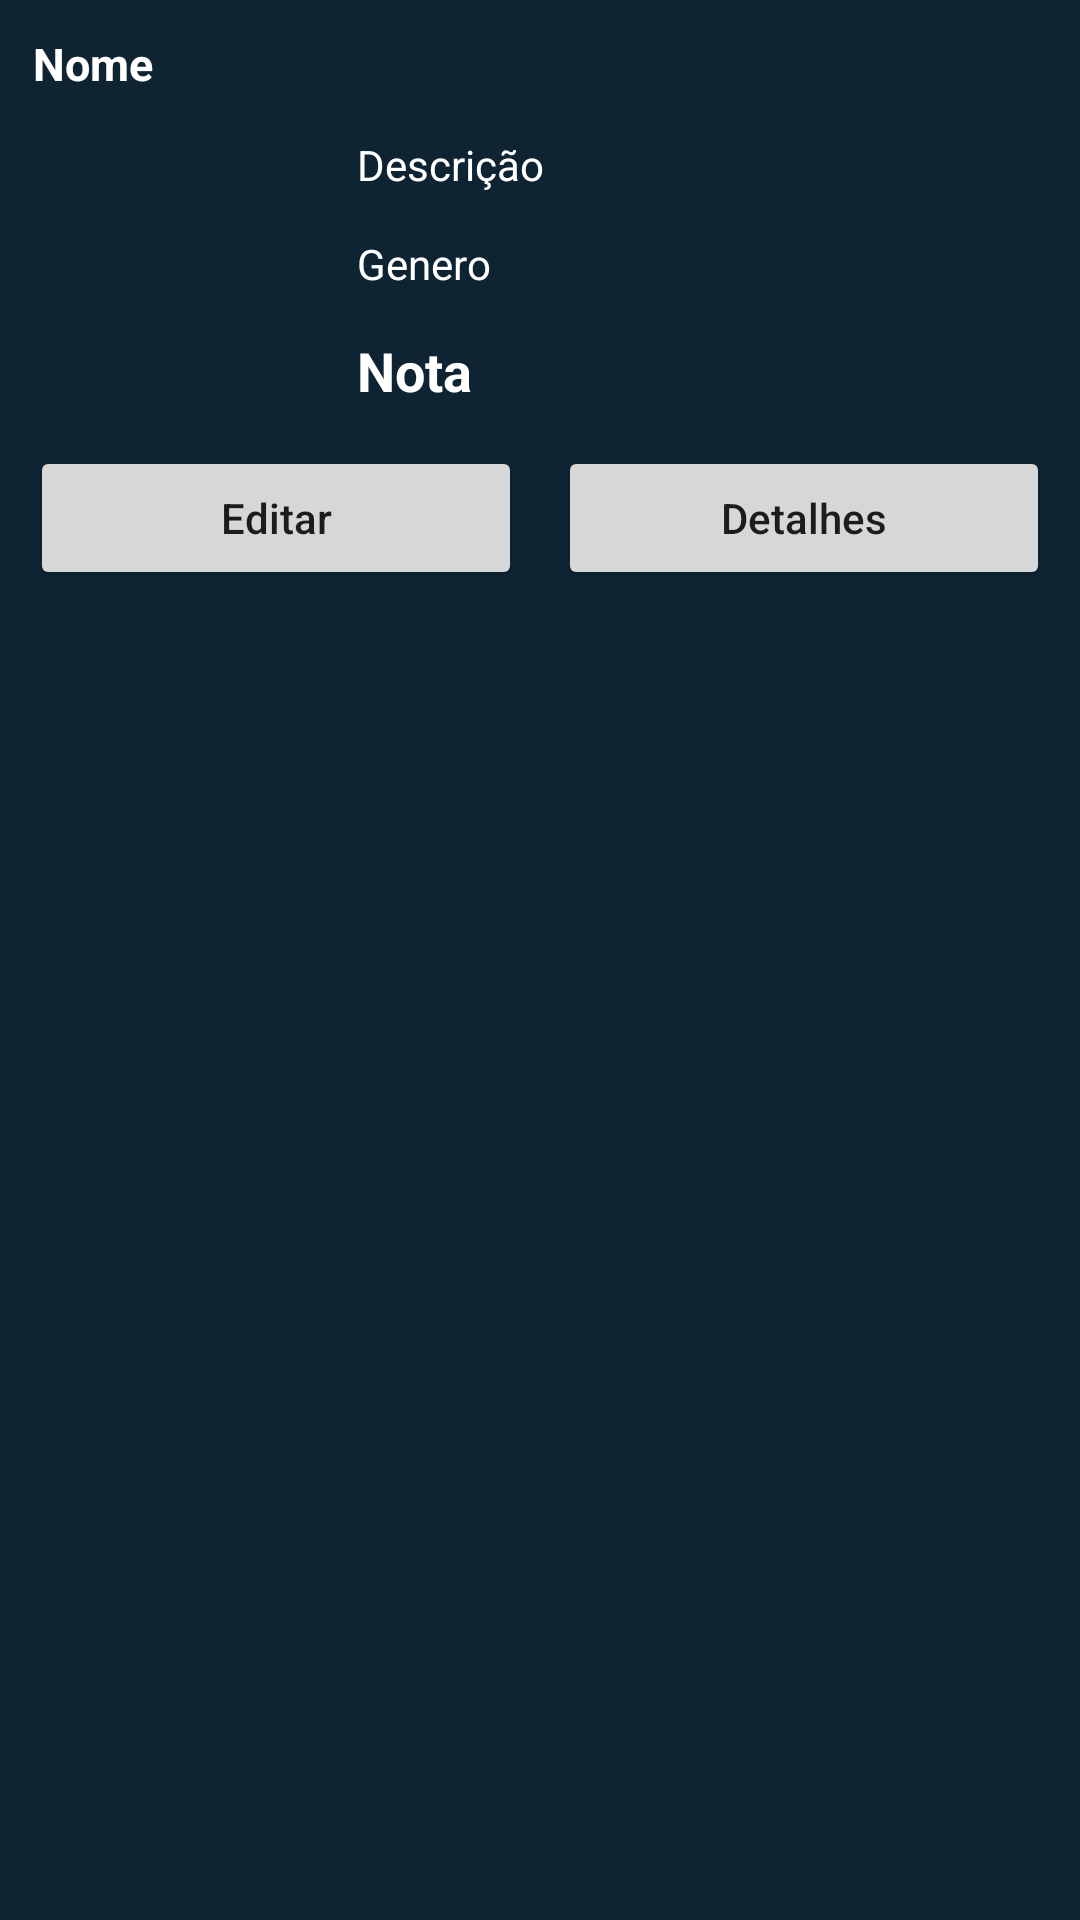

Produce the Android XML layout that renders to this screen, including the resource entries it uses.
<!-- AndroidManifest.xml: application theme Theme.FirebaseCrudApp -->
<!-- res/layout/bottom_sheet_layout.xml -->
<?xml version="1.0" encoding="utf-8"?>
<RelativeLayout xmlns:android="http://schemas.android.com/apk/res/android"
    android:id="@+id/idRLBSheet"
    android:layout_width="match_parent"
    android:layout_height="wrap_content"
    android:background="@color/black_shade_1"
    android:padding="4dp">

    
    <TextView
        android:id="@+id/idTVCourseName"
        android:layout_width="match_parent"
        android:layout_height="wrap_content"
        android:layout_marginStart="3dp"
        android:layout_marginTop="3dp"
        android:layout_marginEnd="3dp"
        android:layout_marginBottom="3dp"
        android:padding="4dp"
        android:text="Nome"
        android:textColor="@color/white"
        android:textSize="15sp"
        android:textStyle="bold" />

    

    <ImageView
        android:id="@+id/idIVCourse"
        android:layout_width="100dp"
        android:layout_height="100dp"
        android:layout_below="@id/idTVCourseName"
        android:layout_centerVertical="true"
        android:layout_margin="4dp"
        android:padding="4dp"
        android:src="@drawable/ic_launcher_background" />

    
    <TextView
        android:id="@+id/idTVCourseDesc"
        android:layout_width="match_parent"
        android:layout_height="wrap_content"
        android:layout_below="@id/idTVCourseName"
        android:layout_marginStart="4dp"
        android:layout_marginTop="4dp"
        android:layout_marginEnd="4dp"
        android:layout_marginBottom="4dp"
        android:layout_toEndOf="@id/idIVCourse"
        android:layout_toRightOf="@id/idIVCourse"
        android:padding="3dp"
        android:text="Descrição"
        android:textColor="@color/white" />

    
    <TextView
        android:id="@+id/idTVSuitedFor"
        android:layout_width="match_parent"
        android:layout_height="wrap_content"
        android:layout_below="@id/idTVCourseDesc"
        android:layout_marginStart="4dp"
        android:layout_marginTop="4dp"
        android:layout_marginEnd="4dp"
        android:layout_marginBottom="4dp"
        android:layout_toRightOf="@id/idIVCourse"
        android:padding="3dp"
        android:text="Genero"
        android:textColor="@color/white" />

    
    <TextView
        android:id="@+id/idTVCoursePrice"
        android:layout_width="match_parent"
        android:layout_height="wrap_content"
        android:layout_below="@id/idTVSuitedFor"
        android:layout_marginStart="4dp"
        android:layout_marginTop="4dp"
        android:layout_marginEnd="4dp"
        android:layout_marginBottom="4dp"
        android:layout_toRightOf="@id/idIVCourse"
        android:padding="3dp"
        android:text="Nota"
        android:textColor="@color/white"
        android:textSize="18sp"
        android:textStyle="bold" />


    <LinearLayout
        android:layout_width="match_parent"
        android:layout_height="wrap_content"
        android:layout_below="@id/idTVCoursePrice"
        android:orientation="horizontal"
        android:weightSum="2">

        
        <Button
            android:id="@+id/idBtnEditCourse"
            android:layout_width="0dp"
            android:layout_height="wrap_content"
            android:layout_margin="6dp"
            android:layout_weight="1"
            android:text="Editar"
            android:textAllCaps="false" />

        
        <Button
            android:id="@+id/idBtnVIewDetails"
            android:layout_width="0dp"
            android:layout_height="wrap_content"
            android:layout_margin="6dp"
            android:layout_weight="1"
            android:text="Detalhes"
            android:textAllCaps="false" />


    </LinearLayout>


</RelativeLayout>
<!-- resources referenced by this layout -->
<resources>
  <color name="black_shade_1">#0e2433</color>
  <color name="white">#FFFFFFFF</color>
  <style name="Theme.FirebaseCrudApp" parent="Theme.MaterialComponents.DayNight.DarkActionBar">
          
          <item name="colorPrimary">@color/purple_500</item>
          <item name="colorPrimaryVariant">@color/purple_700</item>
          <item name="colorOnPrimary">@color/white</item>
          
          <item name="colorSecondary">@color/teal_200</item>
          <item name="colorSecondaryVariant">@color/teal_700</item>
          <item name="colorOnSecondary">@color/black</item>
          
          <item name="android:statusBarColor" tools:targetApi="l">?attr/colorPrimaryVariant</item>
          
      </style>
  <color name="purple_500">#296D98</color>
  <color name="purple_700">#296D98</color>
  <color name="teal_200">#FF03DAC5</color>
  <color name="teal_700">#FF018786</color>
  <color name="black">#FF000000</color>
</resources>
